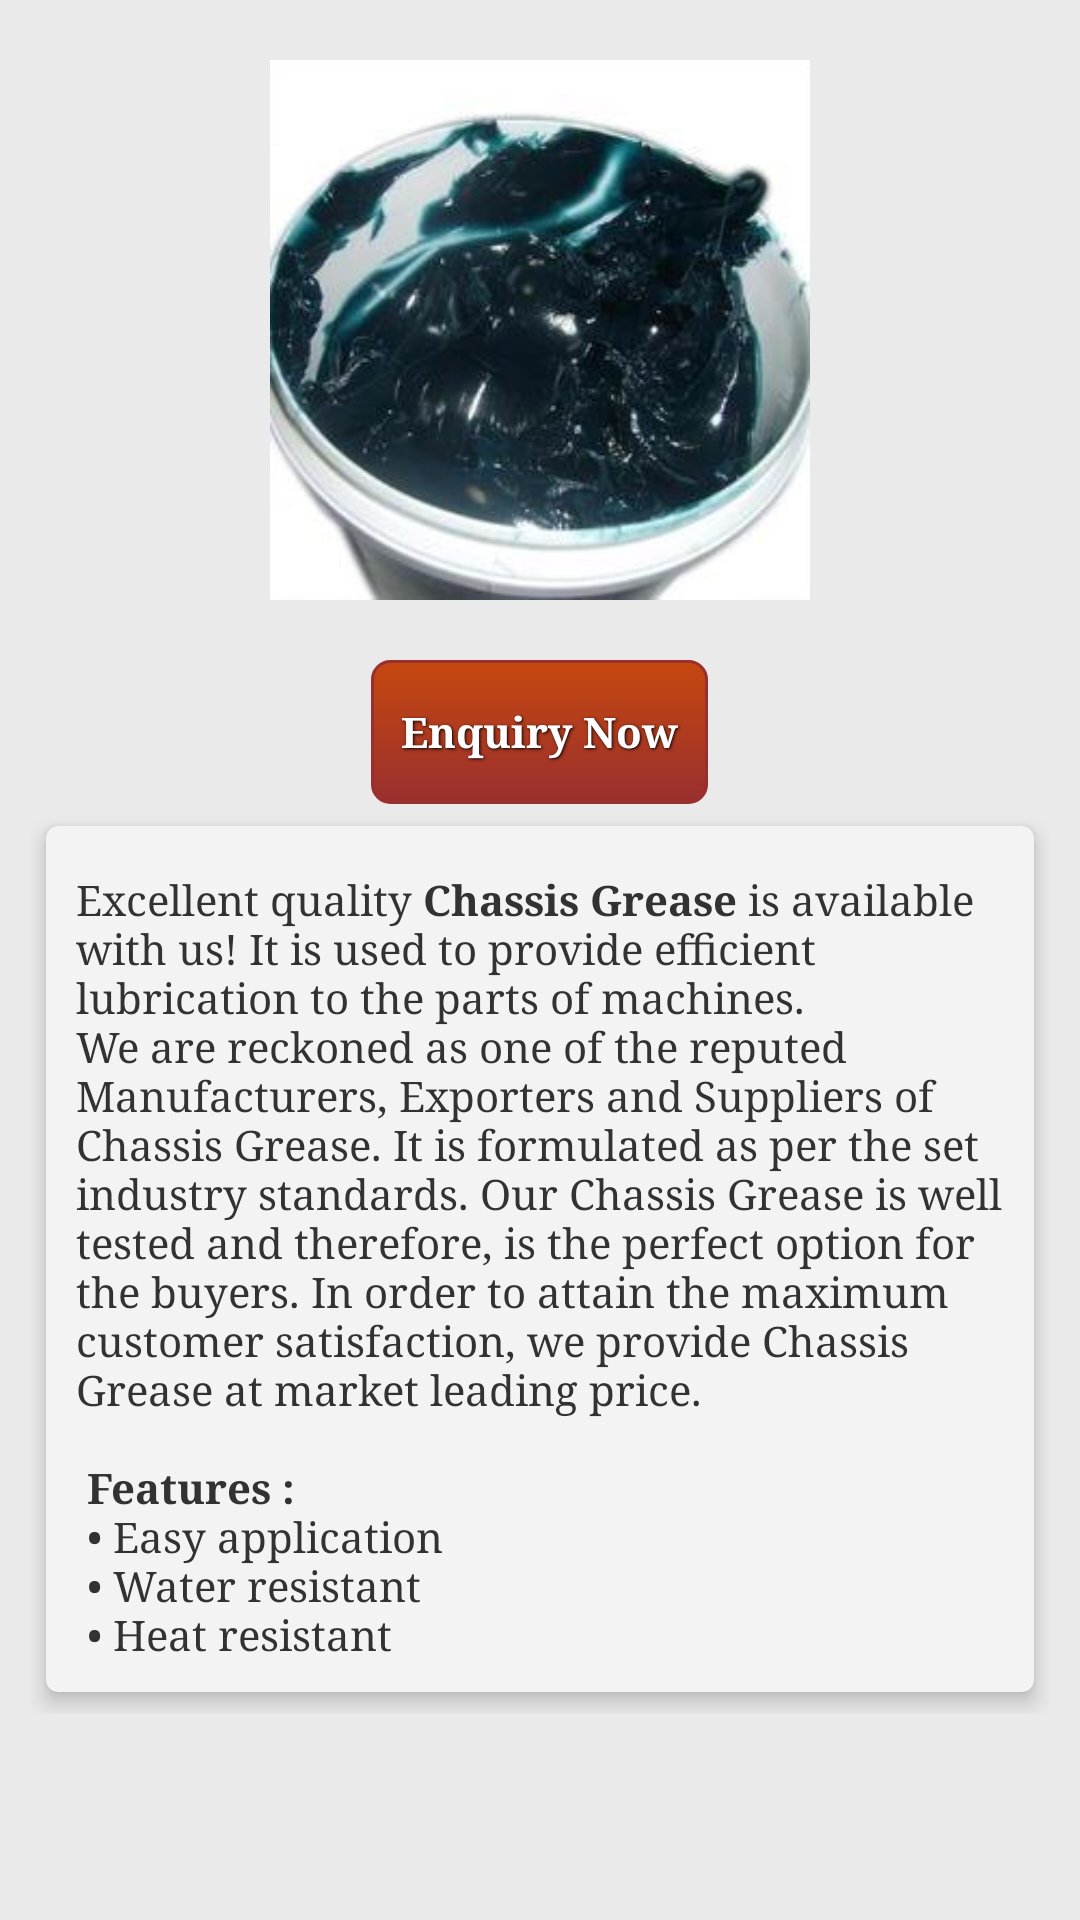

This screen was rendered from an Android layout file. Write that file and the resources it references.
<!-- AndroidManifest.xml: application theme MyTheme -->
<!-- res/layout/fragment_chassis_grease.xml -->
<ScrollView xmlns:android="http://schemas.android.com/apk/res/android"
    xmlns:tools="http://schemas.android.com/tools" android:layout_width="match_parent"
    android:layout_height="match_parent"
    android:padding="10dp"
    android:background="@color/blue"
    tools:context="tech.vmmpl.com.vaaishnomaametalinks.Grease.chassis_grease">

    <LinearLayout
        android:orientation="vertical"
        android:layout_width="match_parent"
        android:layout_height="match_parent">

        <ImageView
            android:id="@+id/img"
            android:src="@drawable/chassis"
            android:padding="10dp"
            android:background="@drawable/customborder"
            android:layout_centerHorizontal="true"
            android:layout_width="match_parent"
            android:layout_height="200dp" />

        <Button
            style="@style/button_text"
            android:layout_below="@+id/img"
            android:layout_centerHorizontal="true"
            android:id="@+id/inquiry"
            android:layout_gravity="center"
            android:text="Enquiry Now"
            android:background="@drawable/layout_bg"
            android:layout_width="wrap_content"
            android:layout_height="wrap_content" />

        <android.support.v7.widget.CardView
            xmlns:app="http://schemas.android.com/apk/res-auto"
            android:layout_width="match_parent"
            android:layout_height="match_parent"
            app:cardUseCompatPadding="true"
            app:cardElevation="4dp"
            app:cardCornerRadius="4dp" >

            <TextView
                android:layout_below="@+id/inquiry"
                android:id="@+id/text"
                android:padding="10dp"
                android:text="@string/chassis_grease"
                android:textSize="14sp"
                android:layout_marginTop="5dp"
                android:layout_width="match_parent"
                android:layout_height="wrap_content" />


        </android.support.v7.widget.CardView>


    </LinearLayout>


</ScrollView>
<!-- resources referenced by this layout -->
<resources>
  <color name="blue">#eaeaea</color>
  <!-- drawable chassis: png bitmap (drawable, 126953 bytes) -->
  <!-- drawable layout_bg (drawable) -->
  <?xml version="1.0" encoding="utf-8" ?>
  <selector xmlns:android="http://schemas.android.com/apk/res/android">
      <item android:state_pressed="true" >
          <shape>
              <solid
                  android:color="#C6480F" />
              <stroke
                  android:width="1dp"
                  android:color="#992f2f" />
              <corners
                  android:radius="6dp" />
              <padding
                  android:left="10dp"
                  android:top="10dp"
                  android:right="10dp"
                  android:bottom="10dp" />
          </shape>
      </item>
      <item>
          <shape>
              <gradient
                  android:startColor="#C6480F"
                  android:endColor="#992f2f"
                  android:angle="270" />
              <stroke
                  android:width="1dp"
                  android:color="#992f2f" />
              <corners
                  android:radius="6dp" />
              <padding
                  android:left="10dp"
                  android:top="10dp"
                  android:right="10dp"
                  android:bottom="10dp" />
          </shape>
      </item>
  </selector>
  <string name="chassis_grease">Excellent quality <b>Chassis Grease</b> is available with us! It is used to provide efficient lubrication to the parts of machines. We are reckoned as one of the reputed Manufacturers, Exporters and Suppliers of Chassis Grease. It is formulated as per the set industry standards. Our Chassis Grease is well tested and therefore, is the perfect option for the buyers. In order to attain the maximum customer satisfaction, we provide Chassis Grease at market leading price.\n\n
  
  <b>Features :</b>\n
   \u2022 Easy application\n
   \u2022 Water resistant\n
   \u2022 Heat resistant
  
      </string>
  <style name="button_text">
              <item name="android:layout_width">fill_parent</item>
              <item name="android:layout_height">wrap_content</item>
              <item name="android:textColor">#ffffff</item>
              <item name="android:gravity">center</item>
              <item name="android:layout_marginTop">10dp</item>
              <item name="android:textSize">14dp</item>
              <item name="android:textStyle">bold</item>
              <item name="android:shadowColor">#000000</item>
              <item name="android:shadowDx">1</item>
              <item name="android:shadowDy">1</item>
              <item name="android:shadowRadius">2</item>
  
  
          </style>
  <style name="MyTheme" parent="@android:style/Theme.Holo.Light">
          <item name="android:actionBarStyle">@style/MyActionBar</item>
          <item name="android:homeAsUpIndicator">@drawable/ic_action_previous_item</item>
          <item name="android:typeface">serif</item>
      </style>
  <style name="MyActionBar" parent="@android:style/Widget.Holo.Light.ActionBar">
              <item name="android:background">@color/address_check</item>
              <item name="android:displayOptions">showHome|homeAsUp|showTitle</item>
              <item name="displayOptions">showHome|homeAsUp|showTitle</item>
              <item name="android:icon">@android:color/transparent</item>
              <item name="android:titleTextStyle">@style/MyTheme.ActionBar.TitleTextStyle</item>
          </style>
  <color name="address_check">#016895</color>
  <style name="MyTheme.ActionBar.TitleTextStyle" parent="@android:style/TextAppearance.Holo.Widget.ActionBar.Title">
          <item name="android:textColor">@android:color/transparent</item>
          <item name="android:textSize">12sp</item>
          <item name="android:textStyle">bold</item>
      </style>
</resources>
